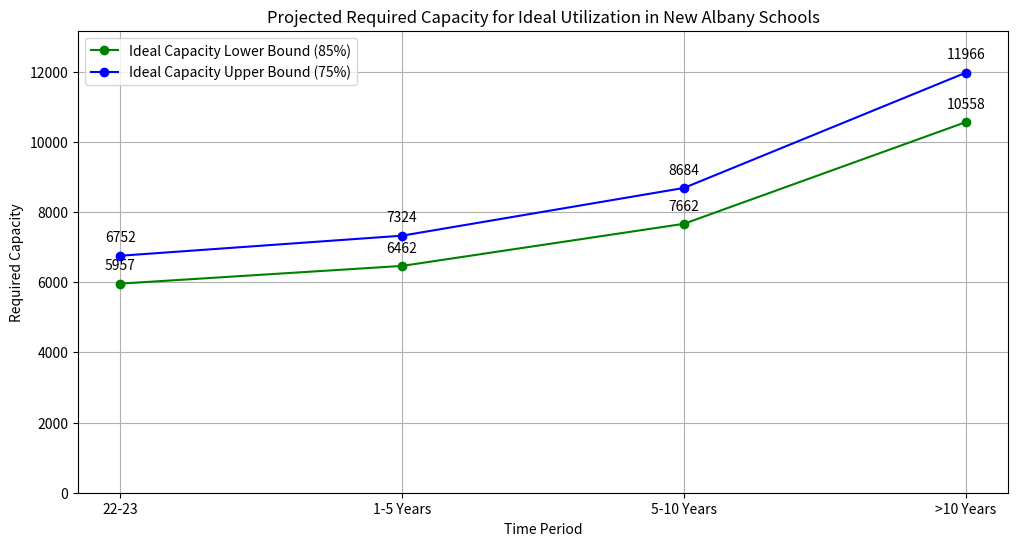

Write Python code to recreate this figure.
import pandas as pd
import matplotlib.pyplot as plt

# Data extraction
data = {
    "New Albany Early Learning Center": {
        "Program Capacity": 562,
        "22-23 Enrollment": 505,
        "22-23 Utilization": 0.90,
        "Active & Planned Developments": 12,
        "Utilization + Developments (1-5 Years)": 0.92,
        "Future Developments (1-5 Years)": 12,
        "Utilization + Developments (5-10 Years)": 0.94,
        "Future Developments (5-10 Years)": 59,
        "Utilization + Developments (>10 Years)": 1.05,
        "Developments from Vacant Land (>10 Years)": 141,
        "Utilization + Developments": 1.30
    },
    "New Albany Primary School": {
        "Program Capacity": 1080,
        "22-23 Enrollment": 1060,
        "22-23 Utilization": 0.98,
        "Active & Planned Developments": 47,
        "Utilization + Developments (1-5 Years)": 1.02,
        "Future Developments (1-5 Years)": 46,
        "Utilization + Developments (5-10 Years)": 1.07,
        "Future Developments (5-10 Years)": 221,
        "Utilization + Developments (>10 Years)": 1.27,
        "Developments from Vacant Land (>10 Years)": 533,
        "Utilization + Developments": 1.76
    },
    "New Albany Intermediate School": {
        "Program Capacity": 1248,
        "22-23 Enrollment": 1122,
        "22-23 Utilization": 0.90,
        "Active & Planned Developments": 50,
        "Utilization + Developments (1-5 Years)": 0.94,
        "Future Developments (1-5 Years)": 49,
        "Utilization + Developments (5-10 Years)": 0.98,
        "Future Developments (5-10 Years)": 235,
        "Utilization + Developments (>10 Years)": 1.17,
        "Developments from Vacant Land (>10 Years)": 568,
        "Utilization + Developments": 1.62
    },
    "New Albany Middle School": {
        "Program Capacity": 1121,
        "22-23 Enrollment": 783,
        "22-23 Utilization": 0.70,
        "Active & Planned Developments": 35,
        "Utilization + Developments (1-5 Years)": 0.73,
        "Future Developments (1-5 Years)": 34,
        "Utilization + Developments (5-10 Years)": 0.76,
        "Future Developments (5-10 Years)": 164,
        "Utilization + Developments (>10 Years)": 0.91,
        "Developments from Vacant Land (>10 Years)": 397,
        "Utilization + Developments": 1.26
    },
    "New Albany High School": {
        "Program Capacity": 1990,
        "22-23 Enrollment": 1594,
        "22-23 Utilization": 0.80,
        "Active & Planned Developments": 72,
        "Utilization + Developments (1-5 Years)": 0.84,
        "Future Developments (1-5 Years)": 71,
        "Utilization + Developments (5-10 Years)": 0.87,
        "Future Developments (5-10 Years)": 341,
        "Utilization + Developments (>10 Years)": 1.04,
        "Developments from Vacant Land (>10 Years)": 823,
        "Utilization + Developments": 1.46
    },
    "TOTAL": {
        "Program Capacity": 6001,
        "22-23 Enrollment": 5064,
        "22-23 Utilization": 0.84,
        "Active & Planned Developments": 216,
        "Utilization + Developments (1-5 Years)": 0.88,
        "Future Developments (1-5 Years)": 213,
        "Utilization + Developments (5-10 Years)": 0.92,
        "Future Developments (5-10 Years)": 1020,
        "Utilization + Developments (>10 Years)": 1.50,
        "Developments from Vacant Land (>10 Years)": 2462,
        "Utilization + Developments": 1.50
    }
}

# Extract total data for plotting
total_data = data["TOTAL"]
years = ["22-23", "1-5 Years", "5-10 Years", ">10 Years"]
students = [
    total_data["22-23 Enrollment"],
    total_data["22-23 Enrollment"] + total_data["Active & Planned Developments"] + total_data["Future Developments (1-5 Years)"],
    total_data["22-23 Enrollment"] + total_data["Active & Planned Developments"] + total_data["Future Developments (1-5 Years)"] + total_data["Future Developments (5-10 Years)"],
    total_data["22-23 Enrollment"] + total_data["Active & Planned Developments"] + total_data["Future Developments (1-5 Years)"] + total_data["Future Developments (5-10 Years)"] + total_data["Developments from Vacant Land (>10 Years)"]
]

# Calculate the required capacity for ideal utilization
ideal_capacity_lower = [s / 0.85 for s in students]
ideal_capacity_upper = [s / 0.75 for s in students]

# Create the plot
plt.figure(figsize=(12, 6))
plt.plot(years, ideal_capacity_lower, label="Ideal Capacity Lower Bound (85%)", marker='o', linestyle='-', color='green')
plt.plot(years, ideal_capacity_upper, label="Ideal Capacity Upper Bound (75%)", marker='o', linestyle='-', color='blue')

# Annotate the required capacity
for i, txt in enumerate(ideal_capacity_lower):
    plt.annotate(int(txt), (years[i], ideal_capacity_lower[i]), textcoords="offset points", xytext=(0,10), ha='center')
for i, txt in enumerate(ideal_capacity_upper):
    plt.annotate(int(txt), (years[i], ideal_capacity_upper[i]), textcoords="offset points", xytext=(0,10), ha='center')

plt.xlabel("Time Period")
plt.ylabel("Required Capacity")
plt.title("Projected Required Capacity for Ideal Utilization in New Albany Schools")
plt.legend()
plt.grid(True)
plt.ylim(0, max(ideal_capacity_upper) * 1.1)
plt.show()
